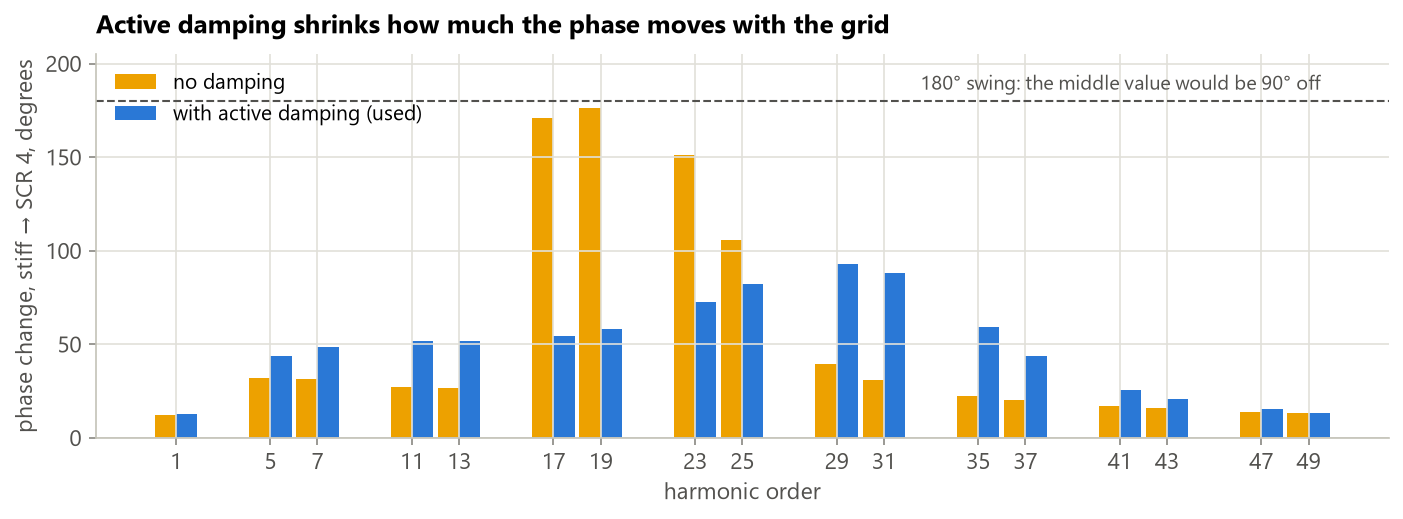

The file beside this chart, header and first rows:
order, spread_no_damping_deg, spread_with_damping_deg
1, 12.25, 12.79
5, 31.83, 43.59
7, 31.24, 48.73
11, 26.96, 51.46
13, 26.64, 51.8
17, 170.8, 54.57
19, 176.1, 58.31
23, 151.3, 72.79
25, 105.5, 82.3
29, 39.36, 92.74
31, 30.64, 88.26
35, 22.44, 59.22
37, 20.1, 43.85
41, 16.87, 25.58
43, 15.68, 20.77
47, 13.81, 15.14
49, 13.05, 13.41
